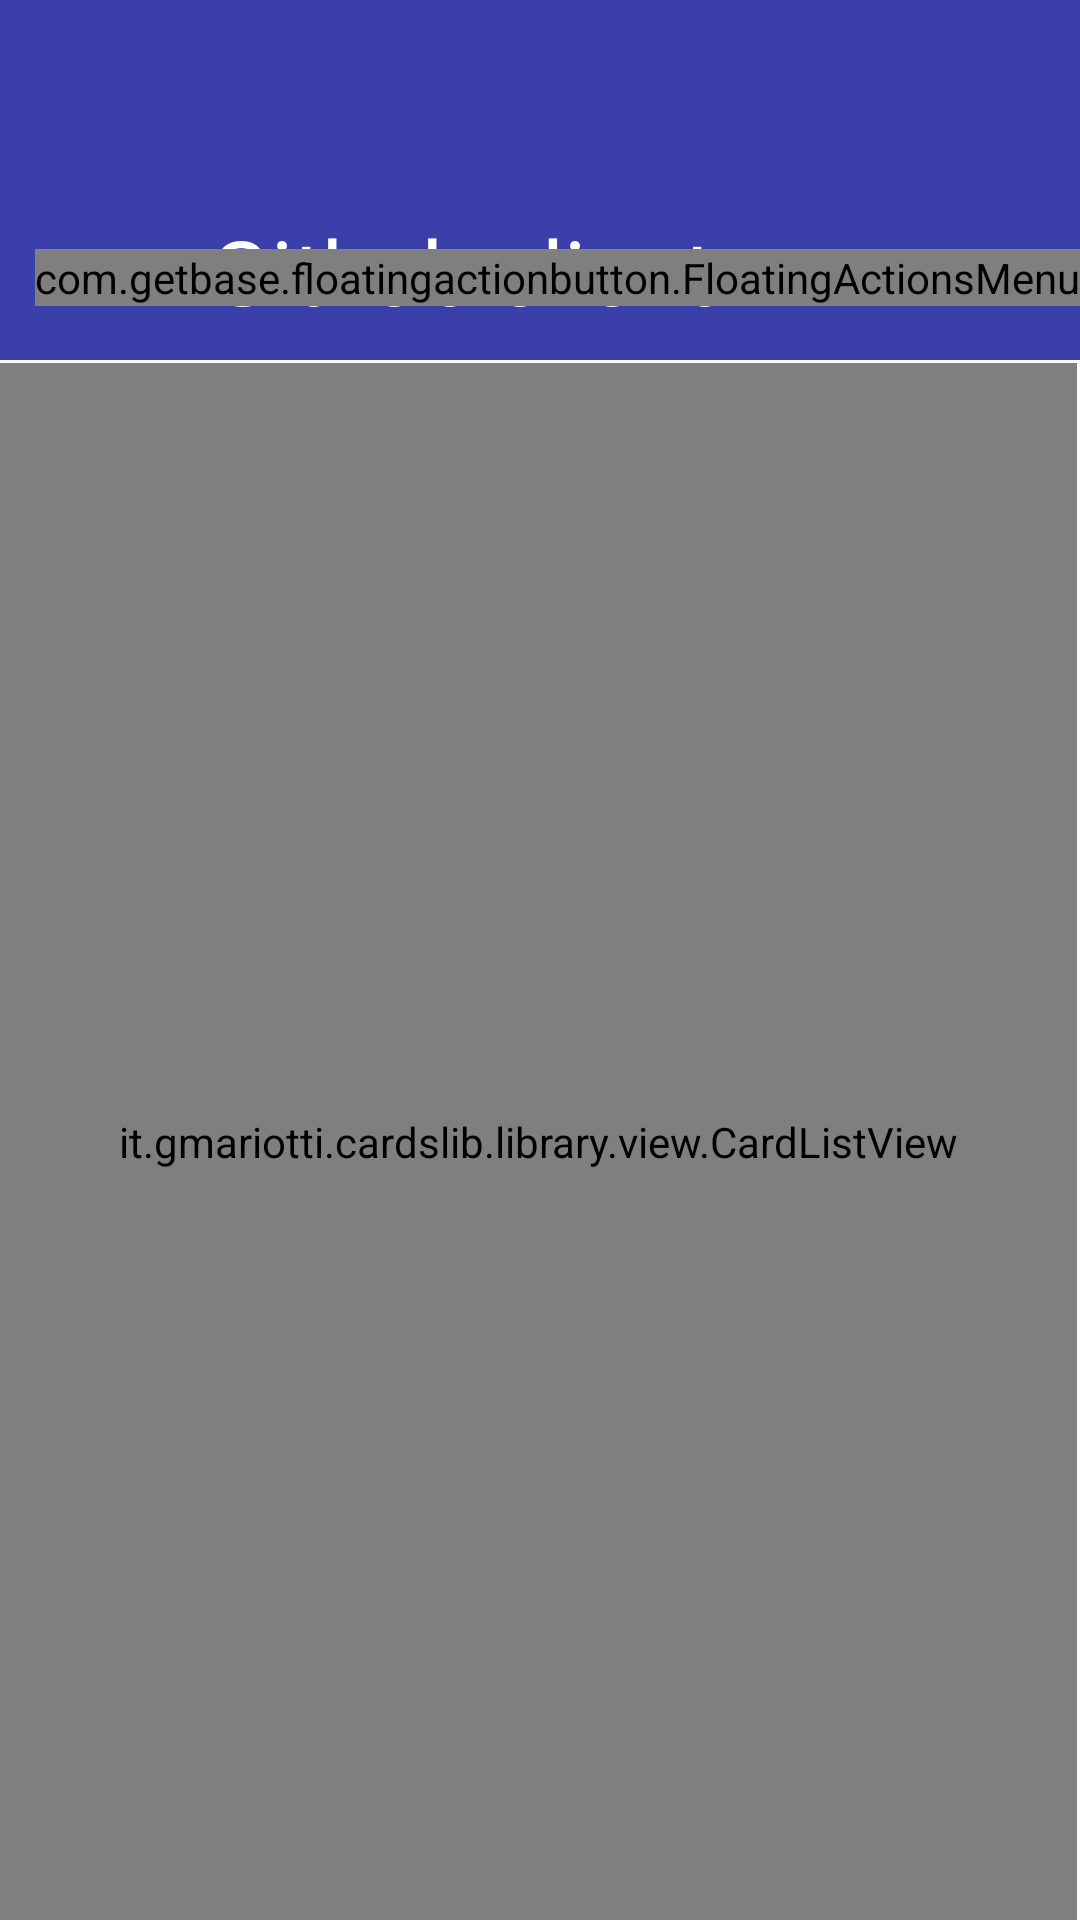

Android layout source for this screen:
<!-- AndroidManifest.xml: application theme AppTheme -->
<!-- res/layout/activity_main.xml -->
<RelativeLayout xmlns:android="http://schemas.android.com/apk/res/android"
    xmlns:tools="http://schemas.android.com/tools"
    xmlns:card="http://schemas.android.com/apk/res-auto"
    xmlns:fab="http://schemas.android.com/apk/res-auto"
    android:layout_width="match_parent"
    android:layout_height="match_parent"
    tools:context=".MainActivity">

    <FrameLayout
        android:layout_width="match_parent"
        android:layout_height="match_parent"
        >

    <ImageView
        android:layout_width="fill_parent"
        android:layout_height="120dp"
        android:id="@+id/imageView"
        android:background="@drawable/fon" />
        <TextView
            android:layout_width="wrap_content"
            android:layout_height="wrap_content"
            android:text="Github client"
            android:textColor="@color/text_color"
            android:id="@+id/textView"
            android:layout_marginLeft="70dp"
            android:textSize="30dp"
            android:layout_marginTop="70dp"
            android:layout_gravity="left|top" />
</FrameLayout>

    <it.gmariotti.cardslib.library.view.CardListView
        android:id="@+id/myList"
        android:layout_marginTop="121dp"
        android:layout_marginRight="1dp"
        android:layout_width="match_parent"
        android:layout_height="match_parent"
        card:list_card_layout_resourceID="@layout/list_card_thumbnail_layout"
 />


<com.getbase.floatingactionbutton.FloatingActionsMenu
android:id="@+id/multiple_actions_down"
android:layout_width="wrap_content"
android:layout_height="wrap_content"
android:layout_alignParentRight="true"
android:layout_alignParentEnd="true"
android:layout_alignParentTop="true"
fab:fab_addButtonColorNormal="@color/pink"
fab:fab_addButtonColorPressed="#64c9d9"
fab:fab_addButtonPlusIconColor="@color/white"
fab:fab_expandDirection="down"
fab:fab_labelStyle="@style/menu_label_style"
android:layout_marginTop="83dp"
android:layout_marginRight="0dp"
android:layout_marginEnd="16dp">


    <com.getbase.floatingactionbutton.FloatingActionButton
        android:id="@+id/button_exit"
        android:layout_width="wrap_content"
        android:layout_height="wrap_content"
        fab:fab_addButtonSize="mini"
        fab:fab_title="Exit"
        fab:fab_icon="@drawable/ic_fab_star"
        fab:fab_colorNormal="#808080"
        fab:fab_colorPressed="@color/white_pressed"/>
    <com.getbase.floatingactionbutton.FloatingActionButton
        android:id="@+id/button_logoff"
        android:layout_width="wrap_content"
        android:layout_height="wrap_content"
        fab:fab_addButtonSize="mini"
        fab:fab_title="Log off"
        fab:fab_icon="@drawable/ic_fab_star"
        fab:fab_colorNormal="#808080"
        fab:fab_colorPressed="@color/white_pressed"/>
<com.getbase.floatingactionbutton.FloatingActionButton
    android:id="@+id/button_about_user"
    fab:fab_addButtonSize="mini"
    android:layout_width="wrap_content"
    fab:fab_icon="@drawable/ic_fab_star"
    android:layout_height="wrap_content"
    fab:fab_colorNormal="#808080"
    fab:fab_colorPressed="@color/white_pressed"
    android:onClick="View_about_user"
    fab:fab_title="About user"/>

<com.getbase.floatingactionbutton.FloatingActionButton
    android:id="@+id/button_add_rep"
    android:layout_width="wrap_content"
    android:layout_height="wrap_content"
    fab:fab_addButtonSize="mini"
    fab:fab_title="Add repository"
    fab:fab_icon="@drawable/ic_fab_star"
    fab:fab_colorNormal="#808080"
    fab:fab_colorPressed="@color/white_pressed"/>



</com.getbase.floatingactionbutton.FloatingActionsMenu>
    </RelativeLayout>
<!-- resources referenced by this layout -->
<resources>
  <color name="pink">#e85a4d</color>
  <color name="text_color">#FFFFFF</color>
  <color name="white">#fafafa</color>
  <color name="white_pressed">#f1f1f1</color>
  <!-- drawable fon: png bitmap (drawable, 77 bytes) -->
  <style name="menu_label_style">
          <item name="android:background">@drawable/fab_label_background</item>
          <item name="android:textColor">#fafafa</item>
      </style>
  <style name="AppTheme" parent="Theme.AppCompat.Light.DarkActionBar">
  
      </style>
  <!-- drawable fab_label_background (drawable) -->
  <?xml version="1.0" encoding="utf-8"?>
  <shape xmlns:android="http://schemas.android.com/apk/res/android">
      <solid android:color="@color/black_semi_transparent"/>
      <padding
          android:left="16dp"
          android:top="4dp"
          android:right="16dp"
          android:bottom="4dp"/>
      <corners
          android:radius="2dp"/>
  </shape>
  <color name="black_semi_transparent">#B2000000</color>
</resources>
